2-way image classification set "images_binary" from GitHub (froggie901/organic_classification); label vocabulary: not ring, ring.

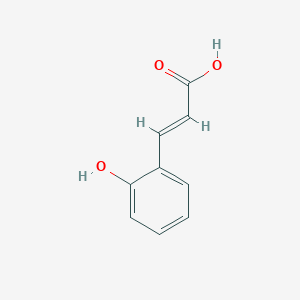
Label: ring

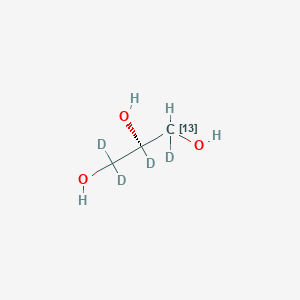
Label: not ring

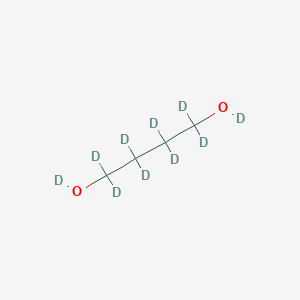
Label: not ring

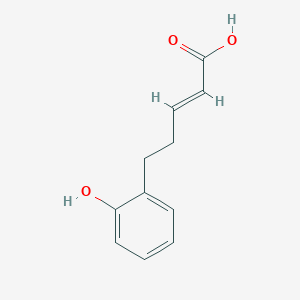
Label: ring

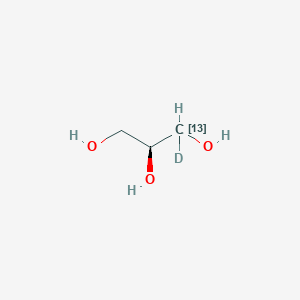
Label: not ring

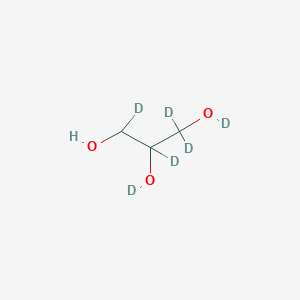
Label: not ring
